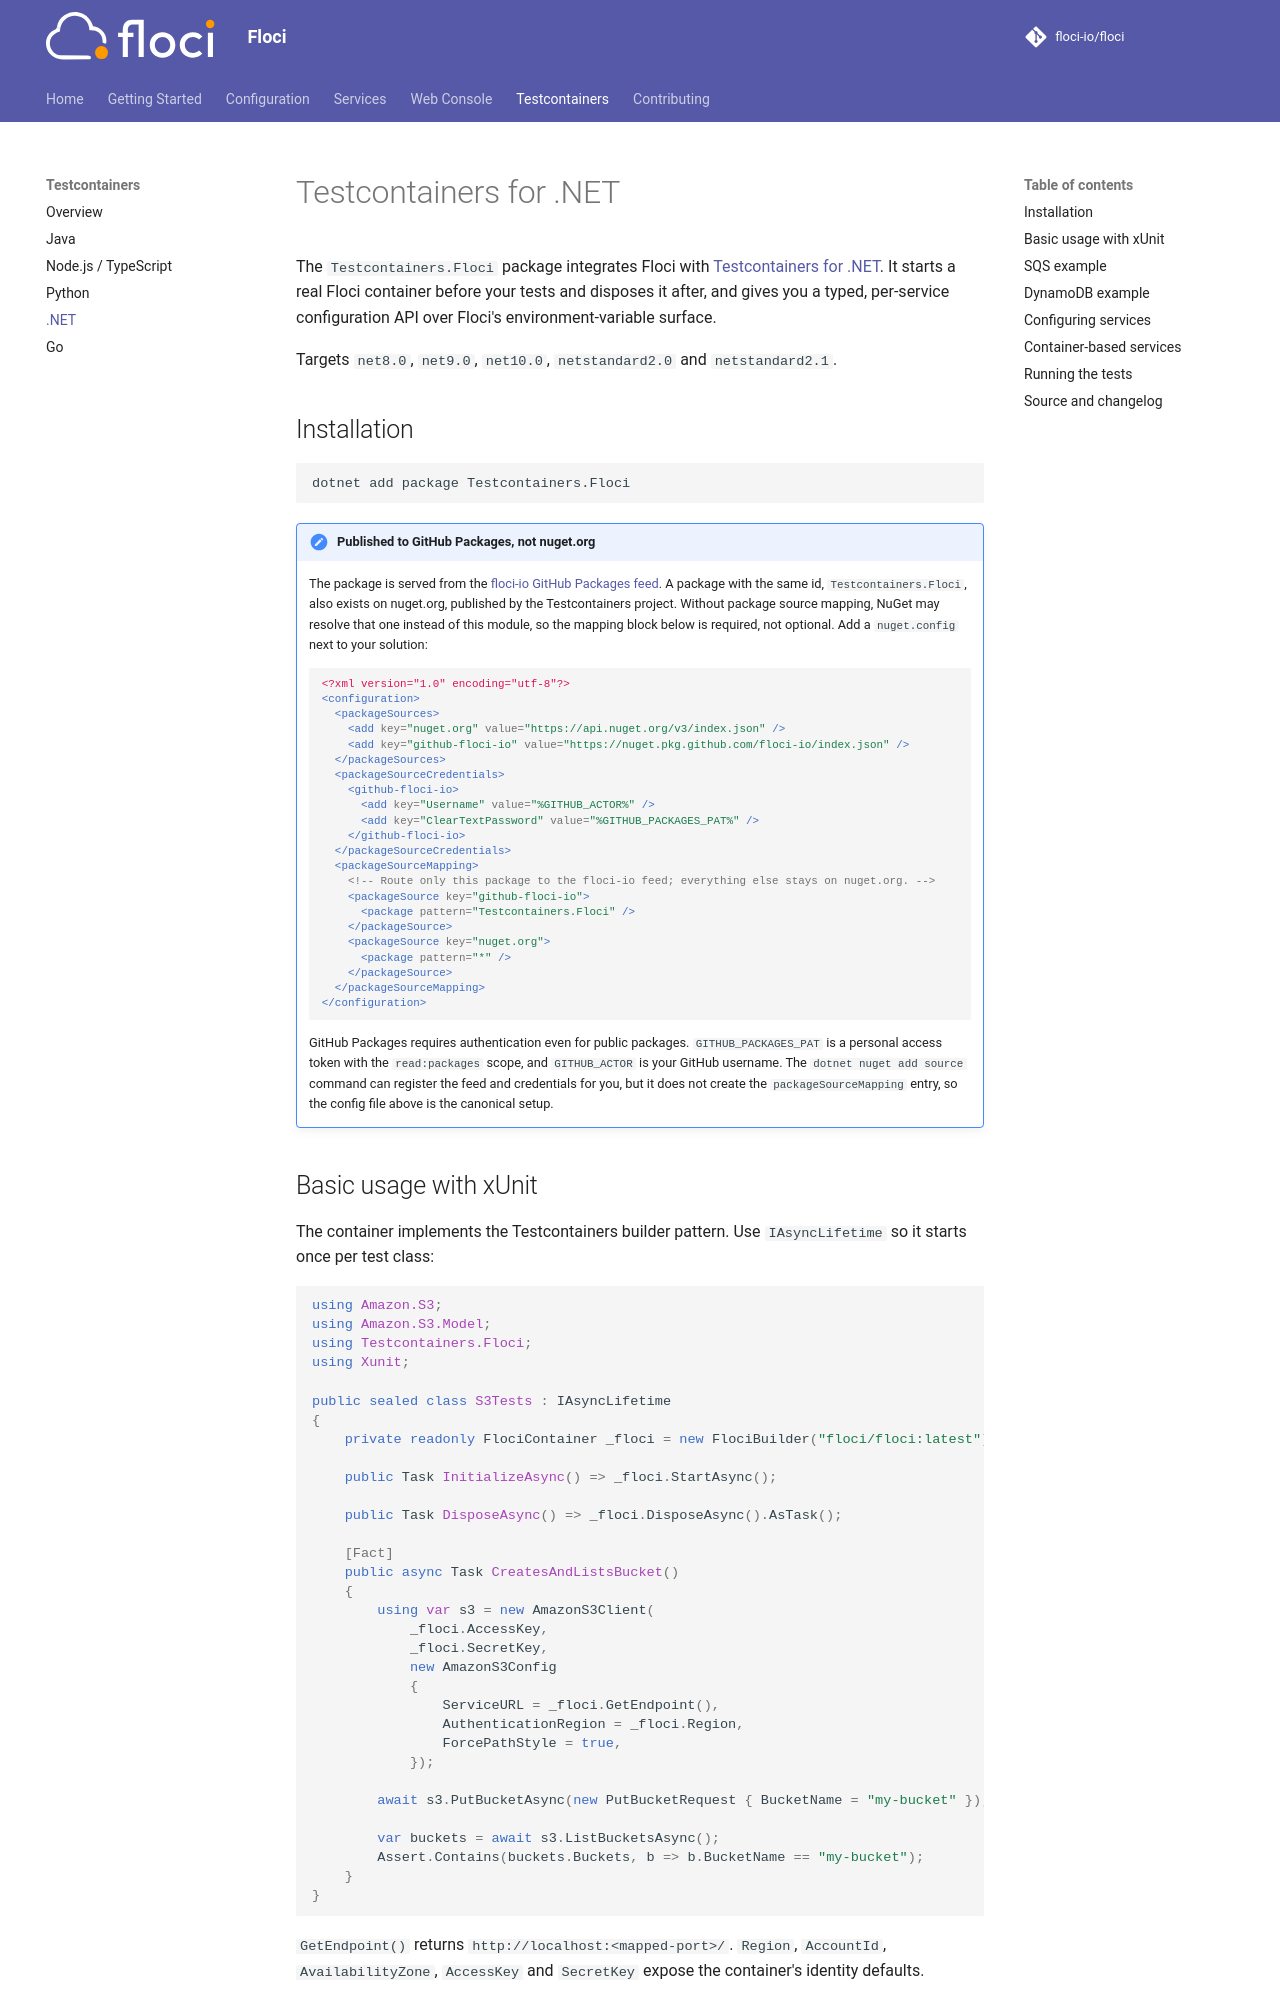

repository: ocelhq/floci · page: testcontainers/dotnet/index.html · generator: mkdocs

# Testcontainers for .NET

The `Testcontainers.Floci` package integrates Floci with [Testcontainers for .NET](https://dotnet.testcontainers.org/). It starts a real Floci container before your tests and disposes it after, and gives you a typed, per-service configuration API over Floci's environment-variable surface.

Targets `net8.0`, `net9.0`, `net10.0`, `netstandard2.0` and `netstandard2.1`.

## Installation

```bash
dotnet add package Testcontainers.Floci
```

!!! note "Published to GitHub Packages, not nuget.org"

    The package is served from the [floci-io GitHub Packages feed](https://github.com/floci-io/testcontainers-floci-dotnet/pkgs/nuget/Testcontainers.Floci). A package with the same id, `Testcontainers.Floci`, also exists on nuget.org, published by the Testcontainers project. Without package source mapping, NuGet may resolve that one instead of this module, so the mapping block below is required, not optional. Add a `nuget.config` next to your solution:

    ```xml
    <?xml version="1.0" encoding="utf-8"?>
    <configuration>
      <packageSources>
        <add key="nuget.org" value="https://api.nuget.org/v3/index.json" />
        <add key="github-floci-io" value="https://nuget.pkg.github.com/floci-io/index.json" />
      </packageSources>
      <packageSourceCredentials>
        <github-floci-io>
          <add key="Username" value="%GITHUB_ACTOR%" />
          <add key="ClearTextPassword" value="%GITHUB_PACKAGES_PAT%" />
        </github-floci-io>
      </packageSourceCredentials>
      <packageSourceMapping>
        <!-- Route only this package to the floci-io feed; everything else stays on nuget.org. -->
        <packageSource key="github-floci-io">
          <package pattern="Testcontainers.Floci" />
        </packageSource>
        <packageSource key="nuget.org">
          <package pattern="*" />
        </packageSource>
      </packageSourceMapping>
    </configuration>
    ```

    GitHub Packages requires authentication even for public packages. `GITHUB_PACKAGES_PAT` is a personal access token with the `read:packages` scope, and `GITHUB_ACTOR` is your GitHub username. The `dotnet nuget add source` command can register the feed and credentials for you, but it does not create the `packageSourceMapping` entry, so the config file above is the canonical setup.
